Run: headless pygame with SDL's dummy video driver; simulated clock (each Clock.tick advances the game by its frame time, no real sleeping); random seed 0; keys injected as events and as key.get_pressed() state; mouse plan: one left click at the window centre at the start of phase 2, then a move to the lower-right quarter at the start of phase 3.
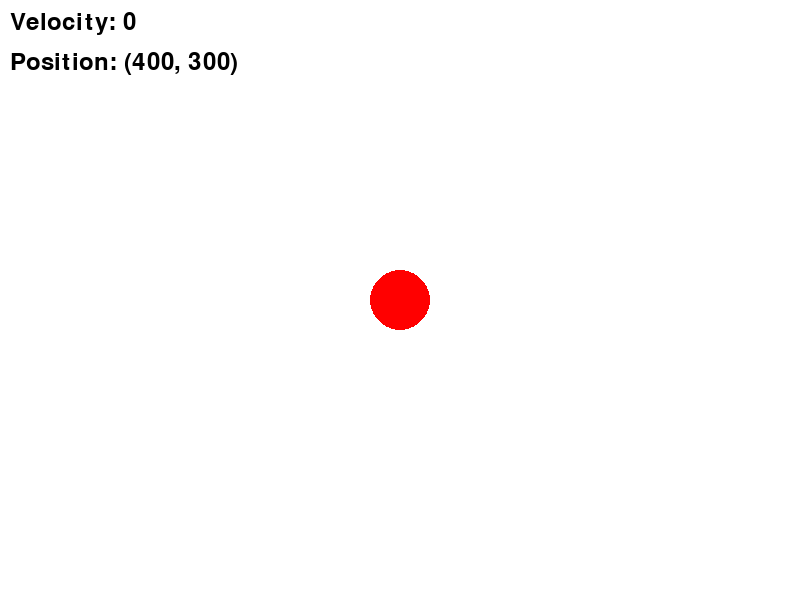
Frame 1 of 4 · flips 1–60 · no input
Frame 2 of 4 · flips 61–180 · clicked the window centre · tapped SPACE, RETURN · held RIGHT (→), D · screen unchanged from frame 1, image omitted
Frame 3 of 4 · flips 181–300 · moved the mouse to the lower-right quarter · held DOWN (↓), S · screen unchanged from frame 2, image omitted
Frame 4 of 4 · flips 301–420 · held LEFT (←), A, UP (↑), W · screen unchanged from frame 3, image omitted

The pygame program that drew these frames:

import pygame
import math
import random

pygame.init()

screen_width, screen_height = 800, 600
window = pygame.display.set_mode((screen_width, screen_height))
pygame.display.set_caption('Ball Physics Simulator')

white = (255, 255, 255)
red = (255, 0, 0)
colors = [(255, 0, 0), (0, 255, 0), (0, 0, 255), (255, 255, 0)]
font = pygame.font.SysFont(None, 36)

class Ball:
    def __init__(self, start_x, start_y, rad, col, elasticity):
        self.x = start_x
        self.y = start_y
        self.radius = rad
        self.color = col
        self.vel_x = 0
        self.vel_y = 0
        self.is_dragging = False
        self.elasticity = elasticity
        self.friction = 0.99

    def draw(self, surface):
        pygame.draw.circle(surface, self.color, (int(self.x), int(self.y)), self.radius)
        velocity_text = font.render(f"Velocity: {int(math.hypot(self.vel_x, self.vel_y))}", True, (0, 0, 0))
        position_text = font.render(f"Position: ({int(self.x)}, {int(self.y)})", True, (0, 0, 0))
        surface.blit(velocity_text, (10, 10))
        surface.blit(position_text, (10, 50))

    def update(self):
        if self.is_dragging:
            mouse_x, mouse_y = pygame.mouse.get_pos()
            self.x, self.y = mouse_x, mouse_y
            self.radius = 40  # Increase size while dragging
        else:
            self.vel_x *= self.friction
            self.vel_y *= self.friction
            self.x += self.vel_x
            self.y += self.vel_y
            self.radius = 30  # Default size

            if self.x - self.radius < 0:
                self.x = self.radius
                self.vel_x *= -self.elasticity
                self.change_color()
            elif self.x + self.radius > screen_width:
                self.x = screen_width - self.radius
                self.vel_x *= -self.elasticity
                self.change_color()
            if self.y - self.radius < 0:
                self.y = self.radius
                self.vel_y *= -self.elasticity
                self.change_color()
            elif self.y + self.radius > screen_height:
                self.y = screen_height - self.radius
                self.vel_y *= -self.elasticity
                self.change_color()

    def handle_event(self, event):
        if event.type == pygame.MOUSEBUTTONDOWN:
            distance = math.hypot(self.x - pygame.mouse.get_pos()[0], self.y - pygame.mouse.get_pos()[1])
            if distance <= self.radius:
                self.is_dragging = True
                self.vel_x = (self.x - pygame.mouse.get_pos()[0]) * 0.1
                self.vel_y = (self.y - pygame.mouse.get_pos()[1]) * 0.1
        elif event.type == pygame.MOUSEBUTTONUP:
            self.is_dragging = False

    def change_color(self):
        self.color = random.choice(colors)

ball = Ball(screen_width // 2, screen_height // 2, 30, red, 0.9)

running = True
while running:
    for event in pygame.event.get():
        if event.type == pygame.QUIT:
            running = False
        ball.handle_event(event)

    ball.update()

    window.fill(white)
    ball.draw(window)
    pygame.display.flip()

pygame.quit()
